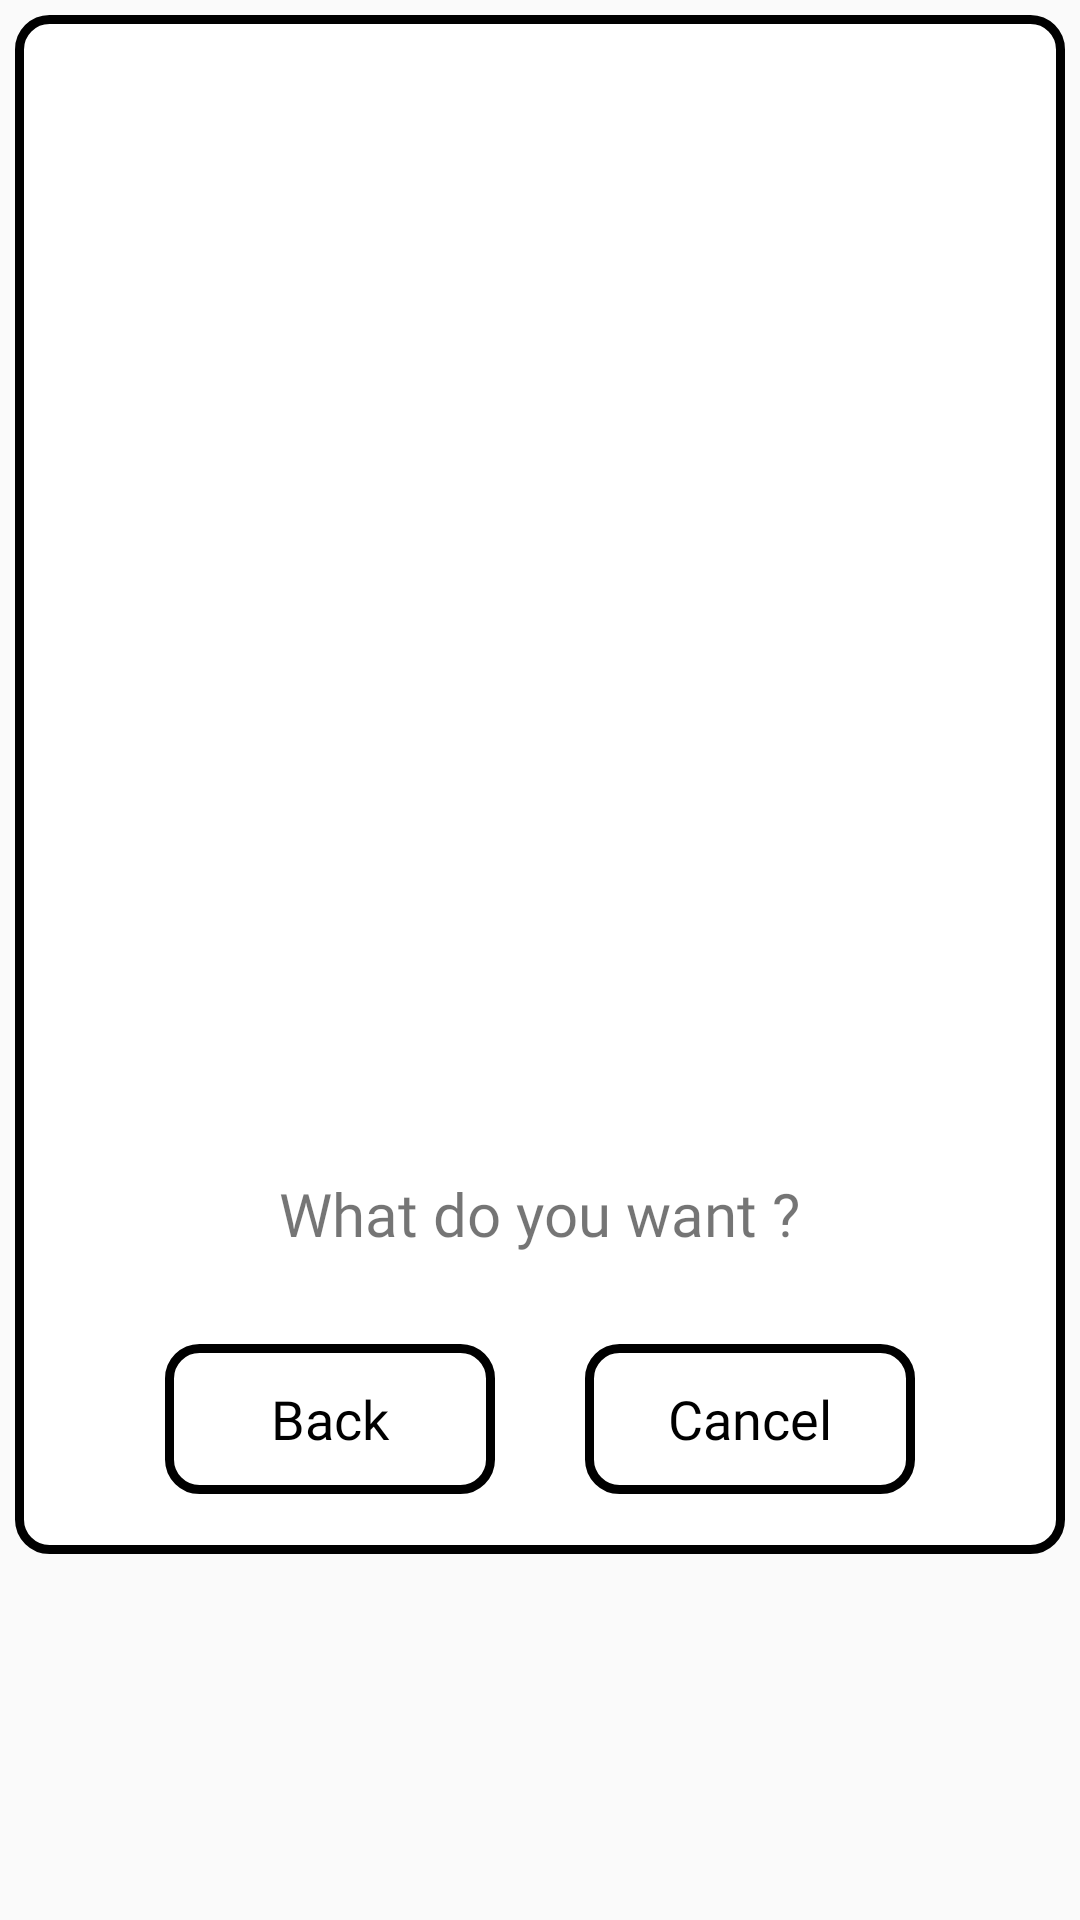

Write the Android layout XML for this screen, with the resource values it uses.
<!-- AndroidManifest.xml: application theme AppTheme -->
<!-- res/layout/dialog_back.xml -->
<?xml version="1.0" encoding="utf-8"?>
<RelativeLayout
    xmlns:android="http://schemas.android.com/apk/res/android"
    xmlns:app="http://schemas.android.com/apk/res-auto"
    android:layout_width="match_parent"
    android:layout_height="wrap_content"
    android:padding="5dp"
    >

    <LinearLayout
        android:layout_width="match_parent"
        android:layout_height="wrap_content"
        android:background="@drawable/back_dialog_bg"
        android:orientation="vertical"
        android:padding="20dp">

        <RelativeLayout
            android:id="@+id/rel_native"
            android:layout_width="match_parent"
            android:layout_height="@dimen/ad_height"></RelativeLayout>

        <TextView
            android:layout_width="wrap_content"
            android:layout_height="wrap_content"
            android:layout_gravity="center_horizontal"
            android:layout_marginTop="40dp"
            android:fontFamily="@font/txt_font"
            android:gravity="center_horizontal"
            android:text="@string/back_tip"
            android:textSize="20dp"/>

        <androidx.constraintlayout.widget.ConstraintLayout
            android:layout_width="match_parent"
            android:layout_height="wrap_content"
            android:layout_marginTop="30dp">

            <TextView
                android:id="@+id/txt_back"
                android:layout_width="110dp"
                android:layout_height="50dp"
                android:background="@drawable/back_dialog_bg"
                android:fontFamily="@font/txt_font"
                android:gravity="center"
                android:text="@string/back"
                android:textColor="@color/black"
                android:textSize="18dp"
                app:layout_constraintLeft_toLeftOf="parent"
                app:layout_constraintRight_toLeftOf="@id/txt_cancel"
                app:layout_constraintTop_toTopOf="parent"
                />

            <TextView
                android:id="@+id/txt_cancel"
                android:layout_width="110dp"
                android:layout_height="50dp"
                android:background="@drawable/back_dialog_bg"
                android:fontFamily="@font/txt_font"
                android:gravity="center"
                android:text="@string/cancel"
                android:textColor="@color/black"
                android:textSize="18dp"
                app:layout_constraintLeft_toRightOf="@id/txt_back"
                app:layout_constraintRight_toRightOf="parent"
                app:layout_constraintTop_toTopOf="parent"
                />
        </androidx.constraintlayout.widget.ConstraintLayout>

    </LinearLayout>
</RelativeLayout>
<!-- resources referenced by this layout -->
<resources>
  <color name="black">#000000</color>
  <dimen name="ad_height">326dp</dimen>
  <!-- drawable back_dialog_bg (drawable) -->
  <?xml version="1.0" encoding="utf-8"?>
  <shape xmlns:android="http://schemas.android.com/apk/res/android">
      <stroke
          android:width="3dp"
          android:color="@color/black"></stroke>
      <corners android:radius="10dp"/>
      <solid android:color="@color/white"/>
  </shape>
  <string name="back">Back</string>
  <string name="back_tip">What do you want ?</string>
  <string name="cancel">Cancel</string>
  <style name="AppTheme" parent="Theme.AppCompat.Light.NoActionBar">
          
          <item name="colorPrimary">@color/colorPrimary</item>
          <item name="colorPrimaryDark">@color/colorPrimaryDark</item>
          <item name="colorAccent">@color/colorAccent</item>
  
          
          <item name="android:windowTranslucentStatus">true</item>
          <item name="android:statusBarColor">@color/transparent</item>
          <item name="android:windowFullscreen">true</item>
          <item name="android:windowLightStatusBar">false</item>
          <item name="android:windowContentTransitions">true</item>
      </style>
  <color name="white">#ffffff</color>
  <color name="colorPrimary">#008577</color>
  <color name="colorPrimaryDark">#00574B</color>
  <color name="colorAccent">#D81B60</color>
  <color name="transparent">#00000000</color>
</resources>
